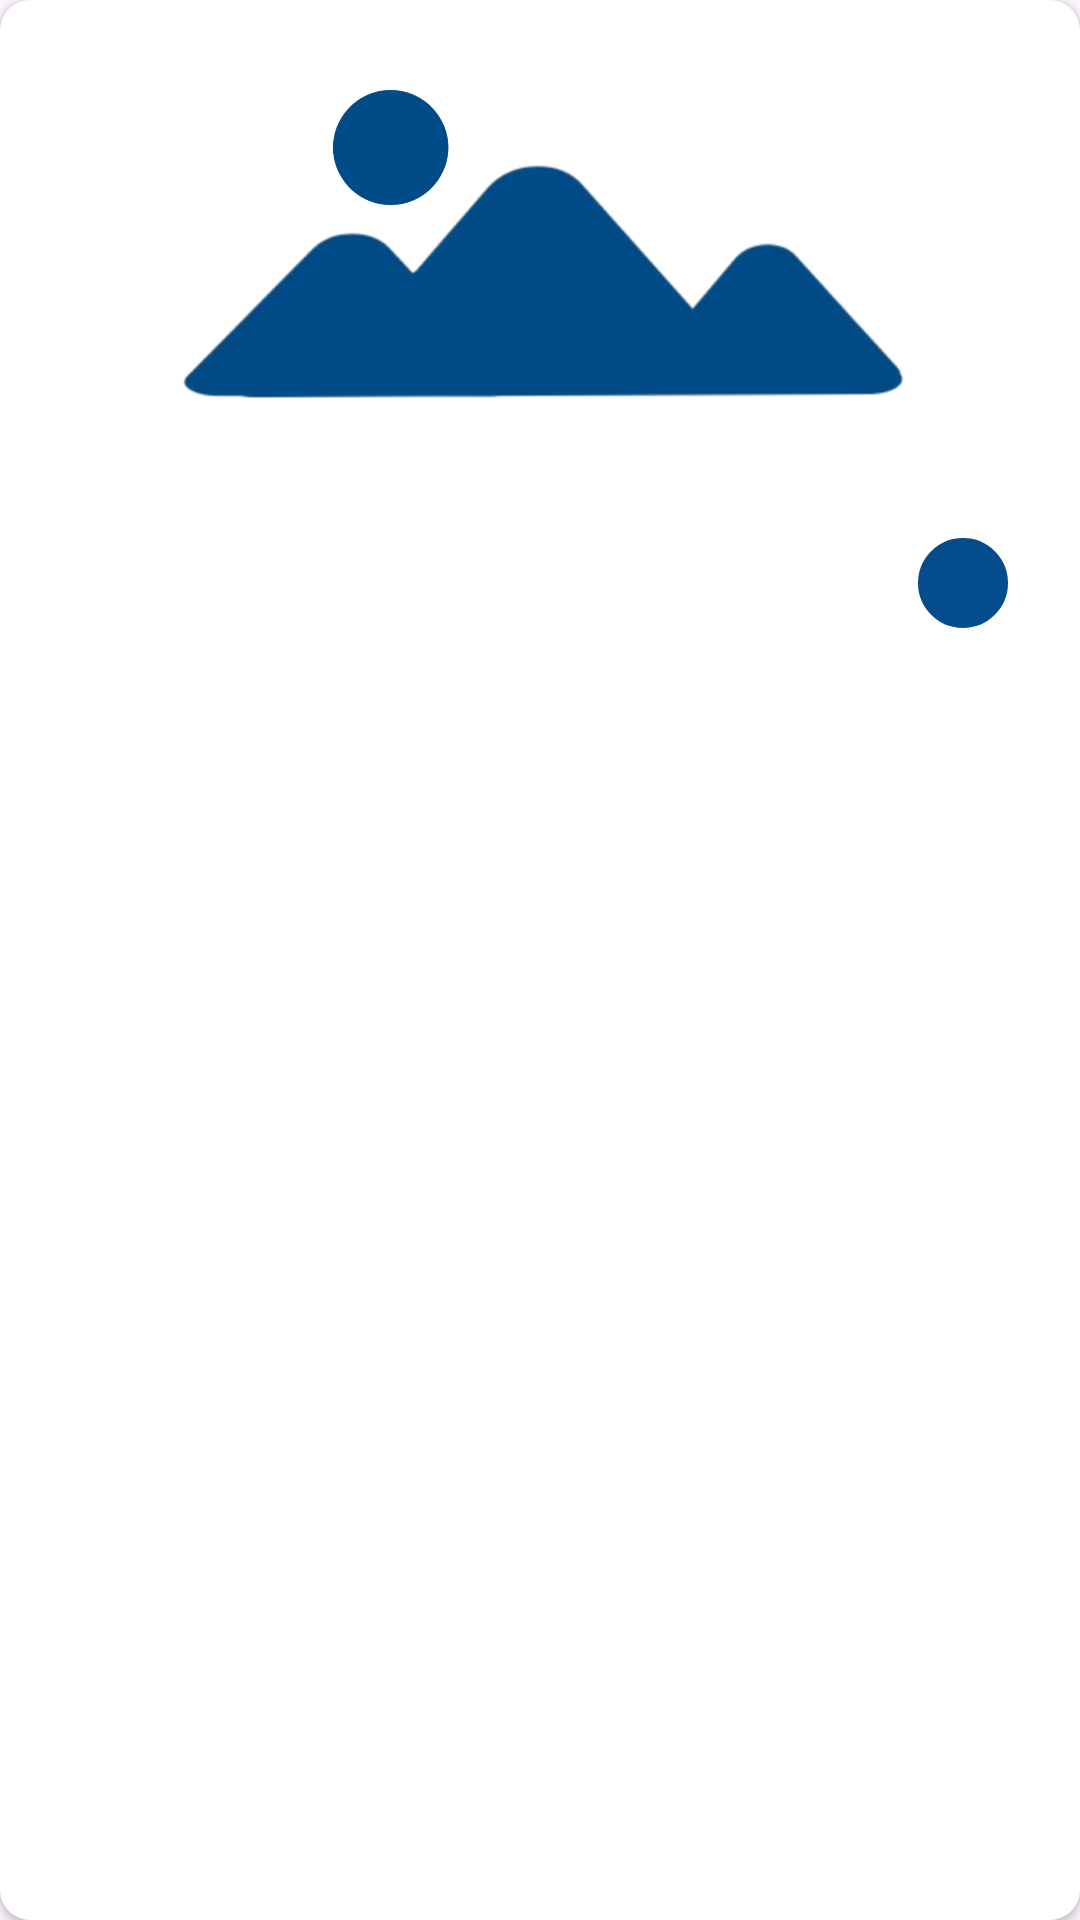

Produce the Android XML layout that renders to this screen, including the resource entries it uses.
<!-- AndroidManifest.xml: application theme Theme.BulbStory -->
<!-- res/layout/story_card.xml -->
<?xml version="1.0" encoding="utf-8"?>
<androidx.cardview.widget.CardView xmlns:android="http://schemas.android.com/apk/res/android"
    xmlns:card_view="http://schemas.android.com/apk/res-auto"
    xmlns:tools="http://schemas.android.com/tools"
    android:id="@+id/card_view"
    android:layout_width="match_parent"
    android:layout_height="wrap_content"
    android:layout_gravity="center"
    android:layout_marginStart="8dp"
    android:layout_marginTop="5dp"
    android:layout_marginEnd="8dp"
    android:layout_marginBottom="5dp"
    card_view:cardCornerRadius="10dp">

    <androidx.constraintlayout.widget.ConstraintLayout
        android:layout_width="match_parent"
        android:layout_height="wrap_content"
        android:padding="8dp">

        <ImageView
            android:id="@+id/img_photo"
            android:layout_width="match_parent"
            android:layout_height="150dp"
            android:contentDescription="@string/imagePhoto"
            android:scaleType="centerCrop"
            card_view:layout_constraintEnd_toEndOf="parent"
            card_view:layout_constraintStart_toStartOf="parent"
            card_view:layout_constraintTop_toTopOf="parent"
        card_view:srcCompat="@drawable/noimage" />

        <TextView
            android:id="@+id/tv_username"
            android:layout_width="0dp"
            android:layout_height="wrap_content"
            android:layout_marginStart="6dp"
            android:layout_marginTop="8dp"
            android:layout_toEndOf="@id/img_photo"
            android:textSize="16sp"
            android:textStyle="bold"
            card_view:layout_constraintEnd_toEndOf="parent"
            card_view:layout_constraintStart_toStartOf="parent"
            card_view:layout_constraintTop_toBottomOf="@+id/img_photo"
            tools:text="@string/nameUser"
            android:maxLines="1"
            android:ellipsize="end"/>

        <TextView
            android:id="@+id/tv_description"
            android:layout_width="0dp"
            android:layout_height="wrap_content"
            android:layout_marginStart="6dp"
            android:layout_marginTop="8dp"
            android:layout_marginBottom="8dp"
            android:layout_toEndOf="@id/tv_username"
            android:ellipsize="end"
            android:maxLines="3"
            android:textSize="16sp"
            card_view:layout_constraintBottom_toBottomOf="parent"
            card_view:layout_constraintEnd_toEndOf="parent"
            card_view:layout_constraintStart_toStartOf="parent"
            card_view:layout_constraintTop_toBottomOf="@id/tv_username"
            tools:text="@string/titleDesc" />

        <ImageView
            android:id="@+id/icon_back"
            android:layout_width="30dp"
            android:layout_height="30dp"
            android:layout_marginEnd="16dp"
            android:layout_marginBottom="16dp"
            android:contentDescription="@string/todo"
            android:background="@drawable/rounded_background"
            android:src="@drawable/baseline_subdirectory_arrow_right_24"
            card_view:layout_constraintBottom_toBottomOf="parent"
            card_view:layout_constraintEnd_toEndOf="parent" />

    </androidx.constraintlayout.widget.ConstraintLayout>
</androidx.cardview.widget.CardView>
<!-- resources referenced by this layout -->
<resources>
  <!-- drawable noimage: jpg bitmap (drawable, 183302 bytes) -->
  <!-- drawable rounded_background (drawable) -->
  <shape xmlns:android="http://schemas.android.com/apk/res/android" android:shape="oval">
      <solid android:color="@color/blue"/>
      <stroke
          android:width="1dp"
          android:color="@color/blue"/>
      <padding
          android:left="7dp"
          android:top="7dp"
          android:right="7dp"
          android:bottom="7dp"/>
  </shape>
  <string name="imagePhoto">Photo</string>
  <string name="nameUser">User</string>
  <string name="titleDesc">Story Description</string>
  <string name="todo">TODO</string>
  <style name="Theme.BulbStory" parent="Base.Theme.BulbStory" />
  <color name="blue">#044c8b</color>
  <style name="Base.Theme.BulbStory" parent="Theme.Material3.DayNight.NoActionBar">
          
          <item name="colorPrimary">@color/blue</item>
          <item name="colorPrimaryVariant">@color/blue</item>
          <item name="colorOnPrimary">@color/white</item>
          
          <item name="colorSecondary">@color/blueText</item>
          <item name="colorSecondaryVariant">@color/blueText</item>
          <item name="colorOnSecondary">@color/white</item>
          
          <item name="android:statusBarColor">?attr/colorPrimaryVariant</item>
          
          
          
          
      </style>
  <color name="white">#FFFFFFFF</color>
  <color name="blueText">#044c8b</color>
</resources>
